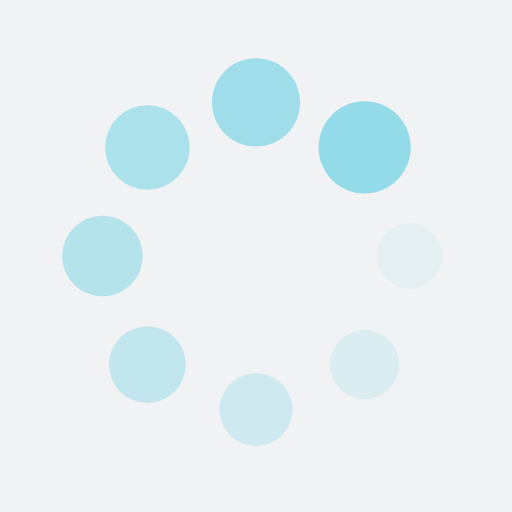
t = 0.00 s
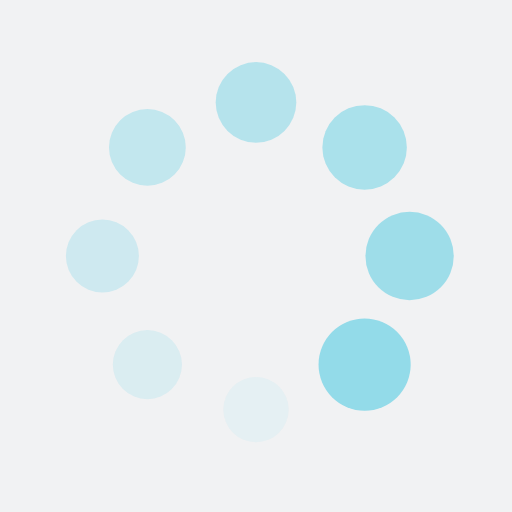
t = 0.21 s
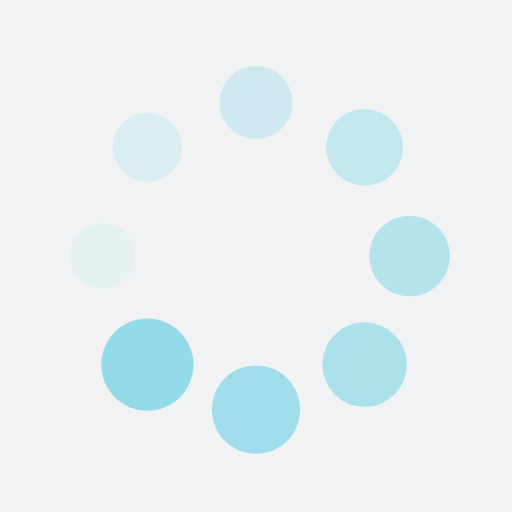
t = 0.41 s
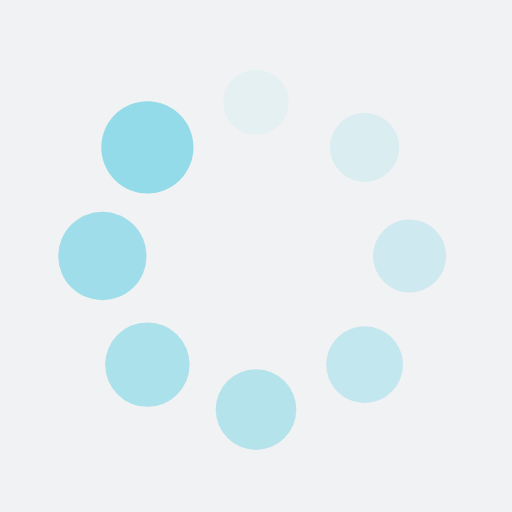
t = 0.62 s

The animated SVG that drew these frames (rendered in a browser with its animation timeline set to each time). Animation: 16 SMIL elements (animate=8,animateTransform=8); one cycle of 0.82 s, repeats indefinitely.

<?xml version="1.0" encoding="utf-8"?>
<svg xmlns="http://www.w3.org/2000/svg" xmlns:xlink="http://www.w3.org/1999/xlink" style="margin: auto; background: rgb(241, 242, 243); display: block; shape-rendering: auto;" width="211px" height="211px" viewBox="0 0 100 100" preserveAspectRatio="xMidYMid">
<g transform="translate(80,50)">
<g transform="rotate(0)">
<circle cx="0" cy="0" r="6" fill="#93dbe9" fill-opacity="1">
  <animateTransform attributeName="transform" type="scale" begin="-0.7172131147540983s" values="1.5 1.5;1 1" keyTimes="0;1" dur="0.819672131147541s" repeatCount="indefinite"></animateTransform>
  <animate attributeName="fill-opacity" keyTimes="0;1" dur="0.819672131147541s" repeatCount="indefinite" values="1;0" begin="-0.7172131147540983s"></animate>
</circle>
</g>
</g><g transform="translate(71.21320343559643,71.21320343559643)">
<g transform="rotate(45)">
<circle cx="0" cy="0" r="6" fill="#93dbe9" fill-opacity="0.875">
  <animateTransform attributeName="transform" type="scale" begin="-0.6147540983606558s" values="1.5 1.5;1 1" keyTimes="0;1" dur="0.819672131147541s" repeatCount="indefinite"></animateTransform>
  <animate attributeName="fill-opacity" keyTimes="0;1" dur="0.819672131147541s" repeatCount="indefinite" values="1;0" begin="-0.6147540983606558s"></animate>
</circle>
</g>
</g><g transform="translate(50,80)">
<g transform="rotate(90)">
<circle cx="0" cy="0" r="6" fill="#93dbe9" fill-opacity="0.75">
  <animateTransform attributeName="transform" type="scale" begin="-0.5122950819672131s" values="1.5 1.5;1 1" keyTimes="0;1" dur="0.819672131147541s" repeatCount="indefinite"></animateTransform>
  <animate attributeName="fill-opacity" keyTimes="0;1" dur="0.819672131147541s" repeatCount="indefinite" values="1;0" begin="-0.5122950819672131s"></animate>
</circle>
</g>
</g><g transform="translate(28.786796564403577,71.21320343559643)">
<g transform="rotate(135)">
<circle cx="0" cy="0" r="6" fill="#93dbe9" fill-opacity="0.625">
  <animateTransform attributeName="transform" type="scale" begin="-0.4098360655737705s" values="1.5 1.5;1 1" keyTimes="0;1" dur="0.819672131147541s" repeatCount="indefinite"></animateTransform>
  <animate attributeName="fill-opacity" keyTimes="0;1" dur="0.819672131147541s" repeatCount="indefinite" values="1;0" begin="-0.4098360655737705s"></animate>
</circle>
</g>
</g><g transform="translate(20,50.00000000000001)">
<g transform="rotate(180)">
<circle cx="0" cy="0" r="6" fill="#93dbe9" fill-opacity="0.5">
  <animateTransform attributeName="transform" type="scale" begin="-0.3073770491803279s" values="1.5 1.5;1 1" keyTimes="0;1" dur="0.819672131147541s" repeatCount="indefinite"></animateTransform>
  <animate attributeName="fill-opacity" keyTimes="0;1" dur="0.819672131147541s" repeatCount="indefinite" values="1;0" begin="-0.3073770491803279s"></animate>
</circle>
</g>
</g><g transform="translate(28.78679656440357,28.786796564403577)">
<g transform="rotate(225)">
<circle cx="0" cy="0" r="6" fill="#93dbe9" fill-opacity="0.375">
  <animateTransform attributeName="transform" type="scale" begin="-0.20491803278688525s" values="1.5 1.5;1 1" keyTimes="0;1" dur="0.819672131147541s" repeatCount="indefinite"></animateTransform>
  <animate attributeName="fill-opacity" keyTimes="0;1" dur="0.819672131147541s" repeatCount="indefinite" values="1;0" begin="-0.20491803278688525s"></animate>
</circle>
</g>
</g><g transform="translate(49.99999999999999,20)">
<g transform="rotate(270)">
<circle cx="0" cy="0" r="6" fill="#93dbe9" fill-opacity="0.25">
  <animateTransform attributeName="transform" type="scale" begin="-0.10245901639344263s" values="1.5 1.5;1 1" keyTimes="0;1" dur="0.819672131147541s" repeatCount="indefinite"></animateTransform>
  <animate attributeName="fill-opacity" keyTimes="0;1" dur="0.819672131147541s" repeatCount="indefinite" values="1;0" begin="-0.10245901639344263s"></animate>
</circle>
</g>
</g><g transform="translate(71.21320343559643,28.78679656440357)">
<g transform="rotate(315)">
<circle cx="0" cy="0" r="6" fill="#93dbe9" fill-opacity="0.125">
  <animateTransform attributeName="transform" type="scale" begin="0s" values="1.5 1.5;1 1" keyTimes="0;1" dur="0.819672131147541s" repeatCount="indefinite"></animateTransform>
  <animate attributeName="fill-opacity" keyTimes="0;1" dur="0.819672131147541s" repeatCount="indefinite" values="1;0" begin="0s"></animate>
</circle>
</g>
</g>
<!-- [ldio] generated by https://loading.io/ --></svg>
